2-way image classification set "resnet_dataset" from GitHub (OguzcanBicer/PotholeDetectionDeepLearning); label vocabulary: no pothole, pothole.

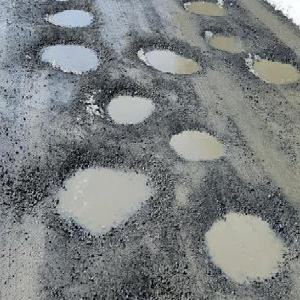
Label: pothole

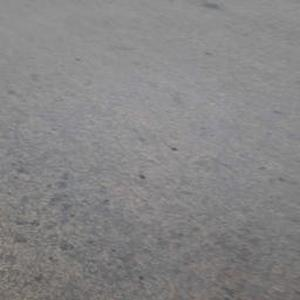
Label: no pothole

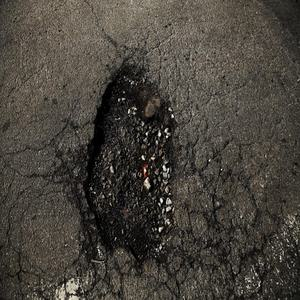
Label: pothole

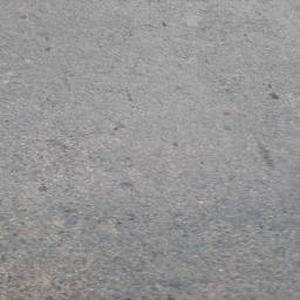
Label: no pothole

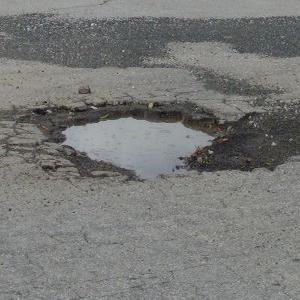
Label: pothole

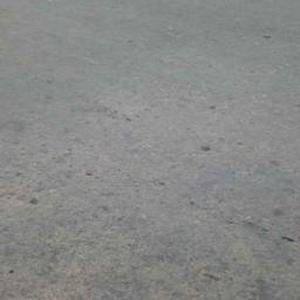
Label: no pothole
